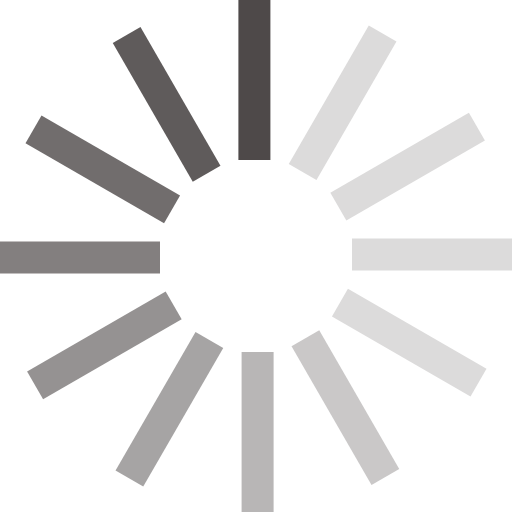
t = 0.00 s
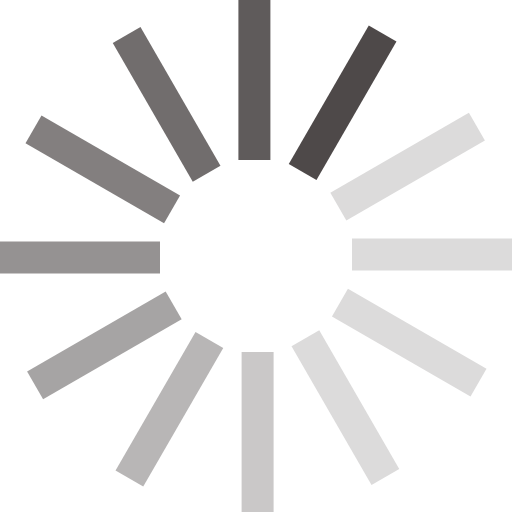
t = 0.17 s
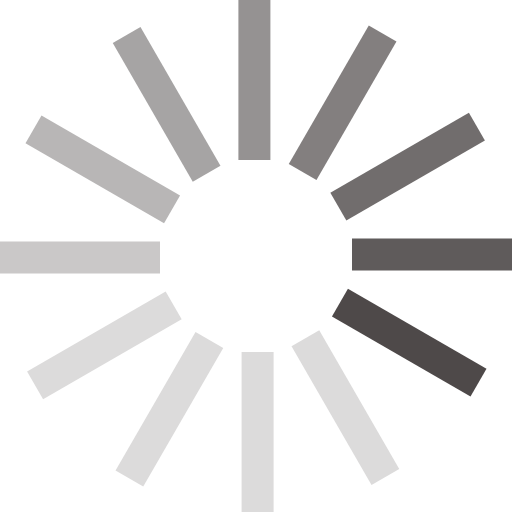
t = 0.37 s
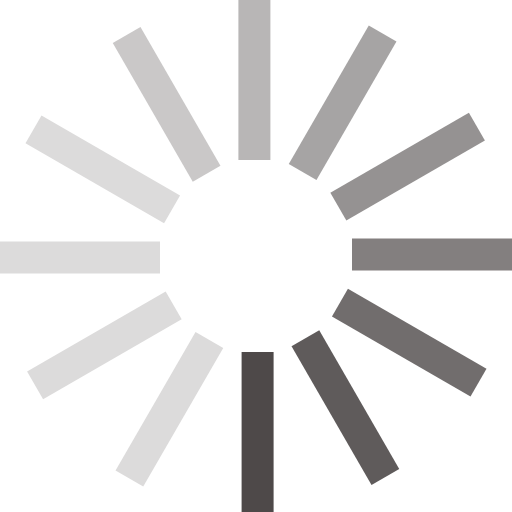
t = 0.54 s
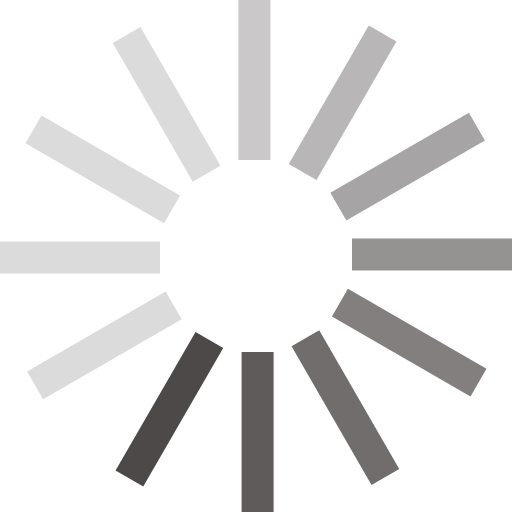
t = 0.71 s
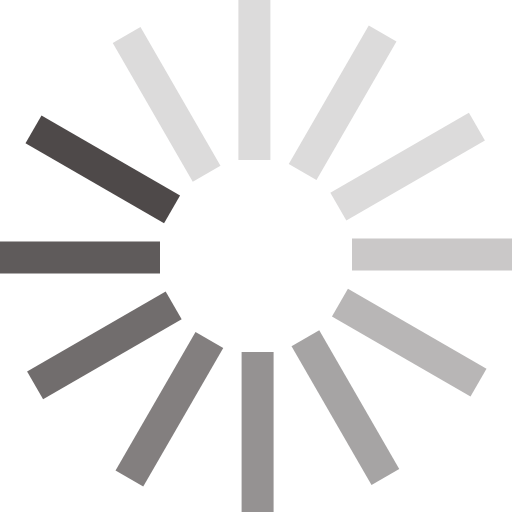
t = 0.91 s

The animated SVG that drew these frames (rendered in a browser with its animation timeline set to each time). Animation: 1 SMIL element (animateTransform=1); one cycle of 1.08 s, repeats indefinitely.

<?xml version="1.0" encoding="UTF-8" standalone="no"?><svg xmlns:svg="http://www.w3.org/2000/svg" xmlns="http://www.w3.org/2000/svg" xmlns:xlink="http://www.w3.org/1999/xlink" version="1.0" width="110px" height="110px" viewBox="0 0 128 128" xml:space="preserve"><g><path d="M59.6 0h8v40h-8V0z" fill="#4e4949"/><path d="M59.6 0h8v40h-8V0z" fill="#dcdbdb" transform="rotate(30 64 64)"/><path d="M59.6 0h8v40h-8V0z" fill="#dcdbdb" transform="rotate(60 64 64)"/><path d="M59.6 0h8v40h-8V0z" fill="#dcdbdb" transform="rotate(90 64 64)"/><path d="M59.6 0h8v40h-8V0z" fill="#dcdbdb" transform="rotate(120 64 64)"/><path d="M59.6 0h8v40h-8V0z" fill="#cac8c8" transform="rotate(150 64 64)"/><path d="M59.6 0h8v40h-8V0z" fill="#b8b6b6" transform="rotate(180 64 64)"/><path d="M59.6 0h8v40h-8V0z" fill="#a6a4a4" transform="rotate(210 64 64)"/><path d="M59.6 0h8v40h-8V0z" fill="#959292" transform="rotate(240 64 64)"/><path d="M59.6 0h8v40h-8V0z" fill="#837f7f" transform="rotate(270 64 64)"/><path d="M59.6 0h8v40h-8V0z" fill="#716d6d" transform="rotate(300 64 64)"/><path d="M59.6 0h8v40h-8V0z" fill="#5f5b5b" transform="rotate(330 64 64)"/><animateTransform attributeName="transform" type="rotate" values="0 64 64;30 64 64;60 64 64;90 64 64;120 64 64;150 64 64;180 64 64;210 64 64;240 64 64;270 64 64;300 64 64;330 64 64" calcMode="discrete" dur="1080ms" repeatCount="indefinite"></animateTransform></g></svg>
